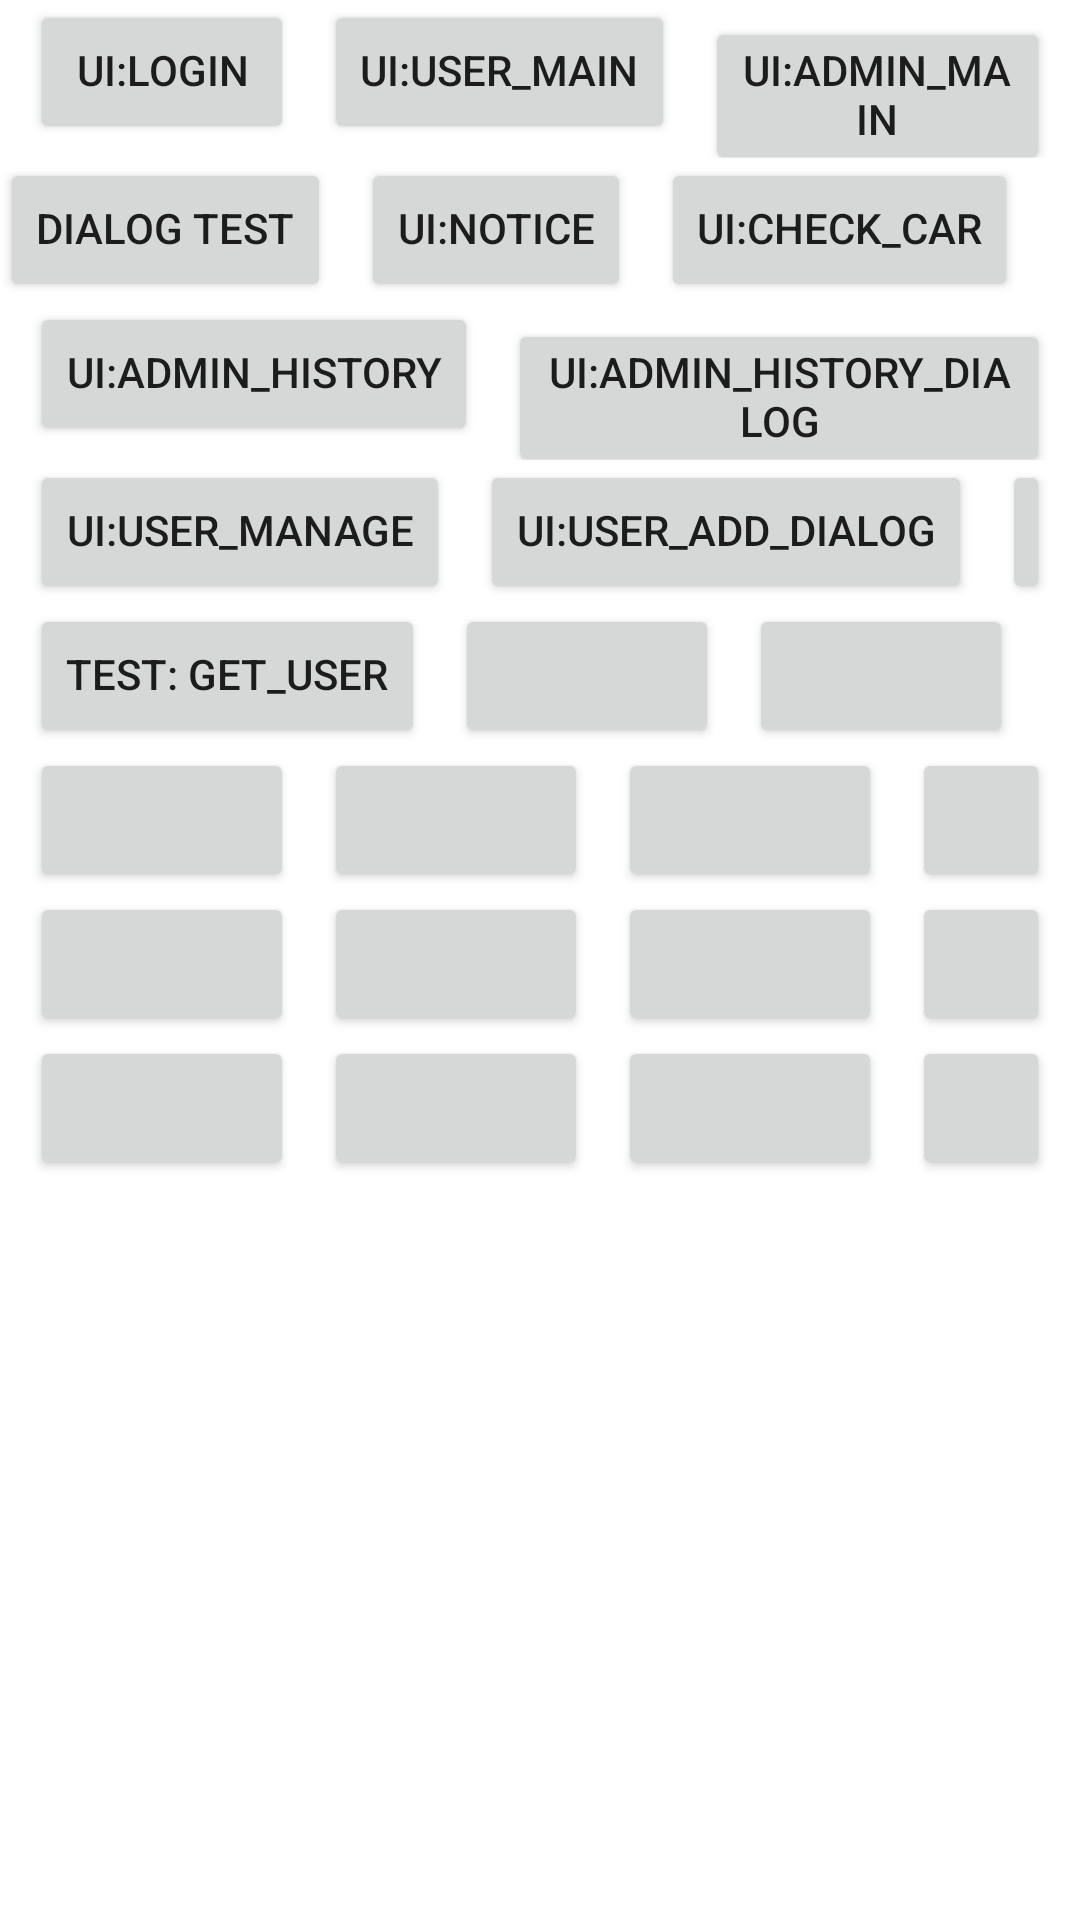

Write the Android layout XML for this screen, with the resource values it uses.
<!-- AndroidManifest.xml: application theme Theme.Transitionmanager -->
<!-- res/layout/activity_index.xml -->
<?xml version="1.0" encoding="utf-8"?>
<LinearLayout xmlns:android="http://schemas.android.com/apk/res/android"
    android:layout_width="match_parent"
    android:layout_height="match_parent"
    android:orientation="vertical">

    <LinearLayout
        android:layout_width="match_parent"
        android:layout_height="wrap_content"
        android:orientation="horizontal">

        <Button
            android:id="@+id/btn_1"
            android:layout_width="wrap_content"
            android:layout_height="wrap_content"
            android:text="UI:Login"
            android:layout_marginHorizontal="10dp" />


        <Button
            android:id="@+id/btn_2"
            android:layout_width="wrap_content"
            android:layout_height="wrap_content"
            android:text="UI:user_main"
            android:layout_marginEnd="10dp" />


        <Button
            android:id="@+id/btn_3"
            android:text="UI:admin_main"
            android:layout_width="wrap_content"
            android:layout_height="wrap_content"
            android:layout_marginEnd="10dp" />

    </LinearLayout>

    <LinearLayout
        android:layout_width="match_parent"
        android:layout_height="wrap_content"
        android:orientation="horizontal">
        <Button
            android:id="@+id/btn_4"
            android:text="dialog test"
            android:layout_width="wrap_content"
            android:layout_height="wrap_content"
            android:layout_marginEnd="10dp" />

        <Button
            android:id="@+id/btn_5"
            android:text="UI:Notice"
            android:layout_width="wrap_content"
            android:layout_height="wrap_content"
            android:layout_marginEnd="10dp" />


        <Button
            android:id="@+id/btn_6"
            android:text="UI:CHECK_CAR"
            android:layout_width="wrap_content"
            android:layout_height="wrap_content"
            android:layout_marginEnd="10dp" />


        <Button
            android:layout_width="wrap_content"
            android:layout_height="wrap_content"
            android:layout_marginEnd="10dp" />

    </LinearLayout>

    <LinearLayout
        android:layout_width="match_parent"
        android:layout_height="wrap_content"
        android:orientation="horizontal">

        <Button
            android:id="@+id/btn_7"
            android:text="UI:ADMIN_HISTORY"
            android:layout_width="wrap_content"
            android:layout_height="wrap_content"
            android:layout_marginHorizontal="10dp" />


        <Button
            android:id="@+id/btn_8"
            android:text="UI:ADMIN_HISTORY_DIALOG"
            android:layout_width="wrap_content"
            android:layout_height="wrap_content"
            android:layout_marginEnd="10dp" />


        <Button
            android:layout_width="wrap_content"
            android:layout_height="wrap_content"
            android:layout_marginEnd="10dp" />


        <Button
            android:layout_width="wrap_content"
            android:layout_height="wrap_content"
            android:layout_marginEnd="10dp" />

    </LinearLayout>

    <LinearLayout
        android:layout_width="match_parent"
        android:layout_height="wrap_content"
        android:orientation="horizontal">

        <Button
            android:id="@+id/btn_9"
            android:text="UI:USER_MANAGE"
            android:layout_width="wrap_content"
            android:layout_height="wrap_content"
            android:layout_marginHorizontal="10dp" />


        <Button
            android:id="@+id/btn_10"
            android:text="UI:USER_ADD_DIALOG"
            android:layout_width="wrap_content"
            android:layout_height="wrap_content"
            android:layout_marginEnd="10dp" />


        <Button
            android:layout_width="wrap_content"
            android:layout_height="wrap_content"
            android:layout_marginEnd="10dp" />


        <Button
            android:layout_width="wrap_content"
            android:layout_height="wrap_content"
            android:layout_marginEnd="10dp" />

    </LinearLayout>


    <LinearLayout
        android:layout_width="match_parent"
        android:layout_height="wrap_content"
        android:orientation="horizontal">

        <Button
            android:id="@+id/btn_11"
            android:text="TEST: GET_USER"
            android:layout_width="wrap_content"
            android:layout_height="wrap_content"
            android:layout_marginHorizontal="10dp" />


        <Button
            android:layout_width="wrap_content"
            android:layout_height="wrap_content"
            android:layout_marginEnd="10dp" />


        <Button
            android:layout_width="wrap_content"
            android:layout_height="wrap_content"
            android:layout_marginEnd="10dp" />


        <Button
            android:layout_width="wrap_content"
            android:layout_height="wrap_content"
            android:layout_marginEnd="10dp" />

    </LinearLayout>


    <LinearLayout
        android:layout_width="match_parent"
        android:layout_height="wrap_content"
        android:orientation="horizontal">

        <Button
            android:layout_width="wrap_content"
            android:layout_height="wrap_content"
            android:layout_marginHorizontal="10dp" />


        <Button
            android:layout_width="wrap_content"
            android:layout_height="wrap_content"
            android:layout_marginEnd="10dp" />


        <Button
            android:layout_width="wrap_content"
            android:layout_height="wrap_content"
            android:layout_marginEnd="10dp" />


        <Button
            android:layout_width="wrap_content"
            android:layout_height="wrap_content"
            android:layout_marginEnd="10dp" />

    </LinearLayout>


    <LinearLayout
        android:layout_width="match_parent"
        android:layout_height="wrap_content"
        android:orientation="horizontal">

        <Button
            android:layout_width="wrap_content"
            android:layout_height="wrap_content"
            android:layout_marginHorizontal="10dp" />


        <Button
            android:layout_width="wrap_content"
            android:layout_height="wrap_content"
            android:layout_marginEnd="10dp" />


        <Button
            android:layout_width="wrap_content"
            android:layout_height="wrap_content"
            android:layout_marginEnd="10dp" />


        <Button
            android:layout_width="wrap_content"
            android:layout_height="wrap_content"
            android:layout_marginEnd="10dp" />

    </LinearLayout>


    <LinearLayout
        android:layout_width="match_parent"
        android:layout_height="wrap_content"
        android:orientation="horizontal">

        <Button
            android:layout_width="wrap_content"
            android:layout_height="wrap_content"
            android:layout_marginHorizontal="10dp" />


        <Button
            android:layout_width="wrap_content"
            android:layout_height="wrap_content"
            android:layout_marginEnd="10dp" />


        <Button
            android:layout_width="wrap_content"
            android:layout_height="wrap_content"
            android:layout_marginEnd="10dp" />


        <Button
            android:layout_width="wrap_content"
            android:layout_height="wrap_content"
            android:layout_marginEnd="10dp" />

    </LinearLayout>

</LinearLayout>
<!-- resources referenced by this layout -->
<resources>
  <style name="Theme.Transitionmanager" parent="Theme.MaterialComponents.DayNight.NoActionBar">
          
          <item name="colorPrimary">@color/green_0ECC6D</item>
          <item name="colorPrimaryVariant">@color/green_0ECC6D</item>
          <item name="colorOnPrimary">@color/white</item>
          
          <item name="colorSecondary">@color/green_0ECC6D</item>
          <item name="colorSecondaryVariant">@color/green_0ECC6D</item>
          <item name="colorOnSecondary">@color/black</item>
          
          <item name="android:statusBarColor" tools:targetApi="l">?attr/colorPrimaryVariant</item>
          
          <item name="android:textCursorDrawable">@drawable/cursor_drawable</item>
  
          <item name="android:includeFontPadding">false</item>
          <item name="android:lineSpacingExtra">0dp</item>
      </style>
  <color name="green_0ECC6D">#0ECC6D</color>
  <color name="white">#FFFFFFFF</color>
  <color name="black">#FF000000</color>
  <!-- drawable cursor_drawable (drawable) -->
  <?xml version="1.0" encoding="utf-8"?>
  <shape xmlns:android="http://schemas.android.com/apk/res/android">
      <size android:width="2dp"/>
      <solid android:color="@color/black"/>
      <padding/>
  </shape>
</resources>
